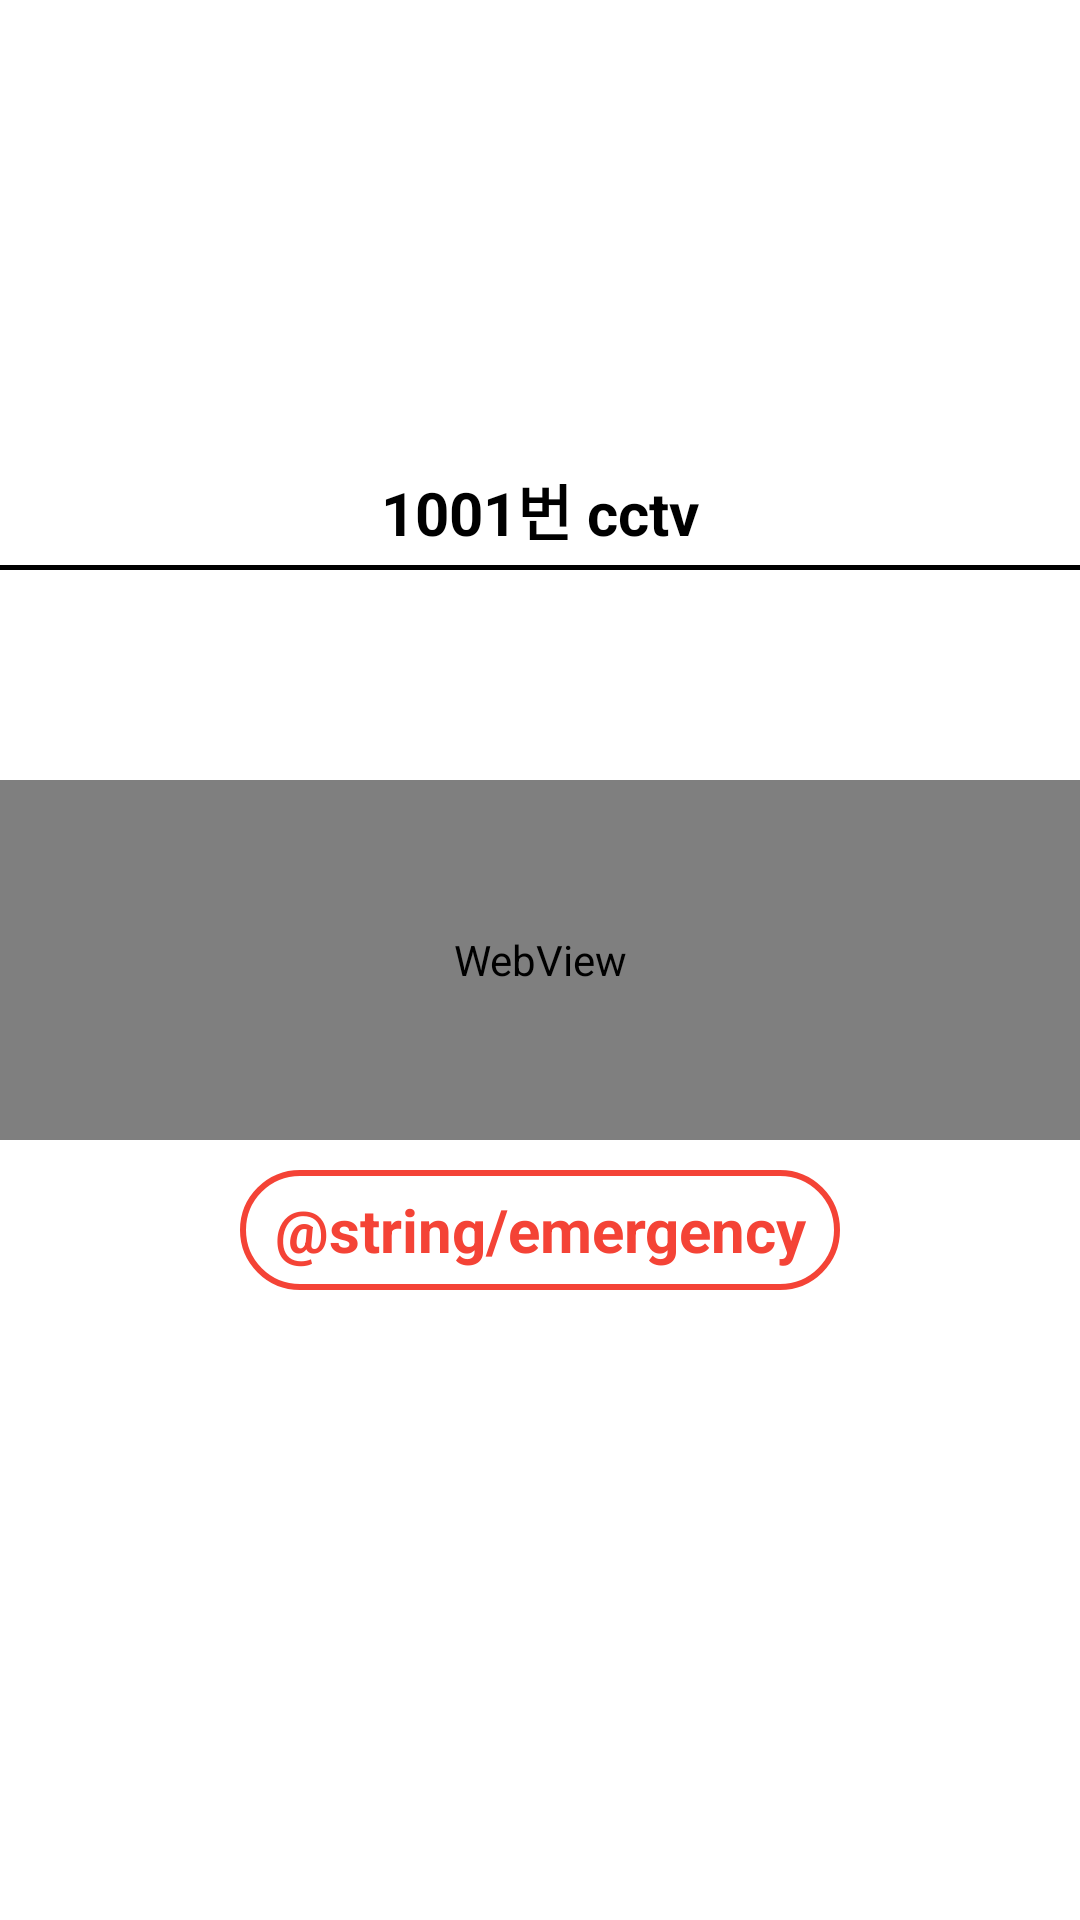

This screen was rendered from an Android layout file. Write that file and the resources it references.
<!-- AndroidManifest.xml: application theme Theme.AppCompat.Light.NoActionBar -->
<!-- res/layout/activity_cctv_watch_normal.xml -->
<?xml version="1.0" encoding="utf-8"?>
<RelativeLayout xmlns:android="http://schemas.android.com/apk/res/android"
    xmlns:tools="http://schemas.android.com/tools"
    android:layout_width="match_parent"
    android:layout_height="match_parent"
    android:background="@color/white"
    tools:context=".cctv.cctv_watch_normal">

    <LinearLayout
        android:id="@+id/normal_layout"
        android:layout_width="match_parent"
        android:layout_height="wrap_content"
        android:background="@drawable/underbar"
        android:layout_marginTop="150dp"
        android:orientation="vertical">

        <TextView
            android:id="@+id/normal_text"
            android:layout_width="match_parent"
            android:layout_height="40dp"
            android:gravity="center"
            android:text="1001번 cctv"
            android:textColor="@color/black"
            android:textSize="20sp"
            android:textStyle="bold" />
    </LinearLayout>

    <WebView
        android:id="@+id/normal_cctv_view"
        android:layout_width="match_parent"
        android:layout_height="wrap_content"
        android:foregroundGravity="center"
        android:layout_marginTop="70dp"
        android:layout_above="@id/normal_btn_emergency"
        android:layout_below="@+id/normal_layout" />

    <TextView
        android:id="@+id/normal_btn_emergency"
        android:layout_width="200dp"
        android:layout_height="40dp"
        android:layout_alignParentBottom="true"
        android:layout_centerHorizontal="true"
        android:layout_marginTop="10dp"
        android:layout_marginBottom="210dp"
        android:background="@drawable/edge_circle_red"
        android:gravity="center"
        android:text="@string/emergency"
        android:textColor="@color/red"
        android:textSize="20sp"
        android:textStyle="bold" />
</RelativeLayout>
<!-- resources referenced by this layout -->
<resources>
  <color name="black">#000000</color>
  <color name="red">#F44336</color>
  <color name="white">#FFFFFF</color>
  <!-- drawable edge_circle_red (drawable) -->
  <shape xmlns:android="http://schemas.android.com/apk/res/android">
      <solid android:color="#FFFFFF" />
      <stroke
          android:width="2sp"
          android:color="@color/red" />
      <corners android:radius="30dp" />
  </shape>
  <!-- drawable underbar (drawable) -->
  <?xml version="1.0" encoding="utf-8"?>
  <layer-list xmlns:android="http://schemas.android.com/apk/res/android">
  
      <item
          android:bottom="0dp"
          android:left="-2dp"
          android:right="-2dp"
          android:top="-2dp">
          <shape android:shape="rectangle">
              <stroke
                  android:width="1.5dp"
                  android:color="@color/black" />
          </shape>
      </item>
  
  </layer-list>
</resources>
